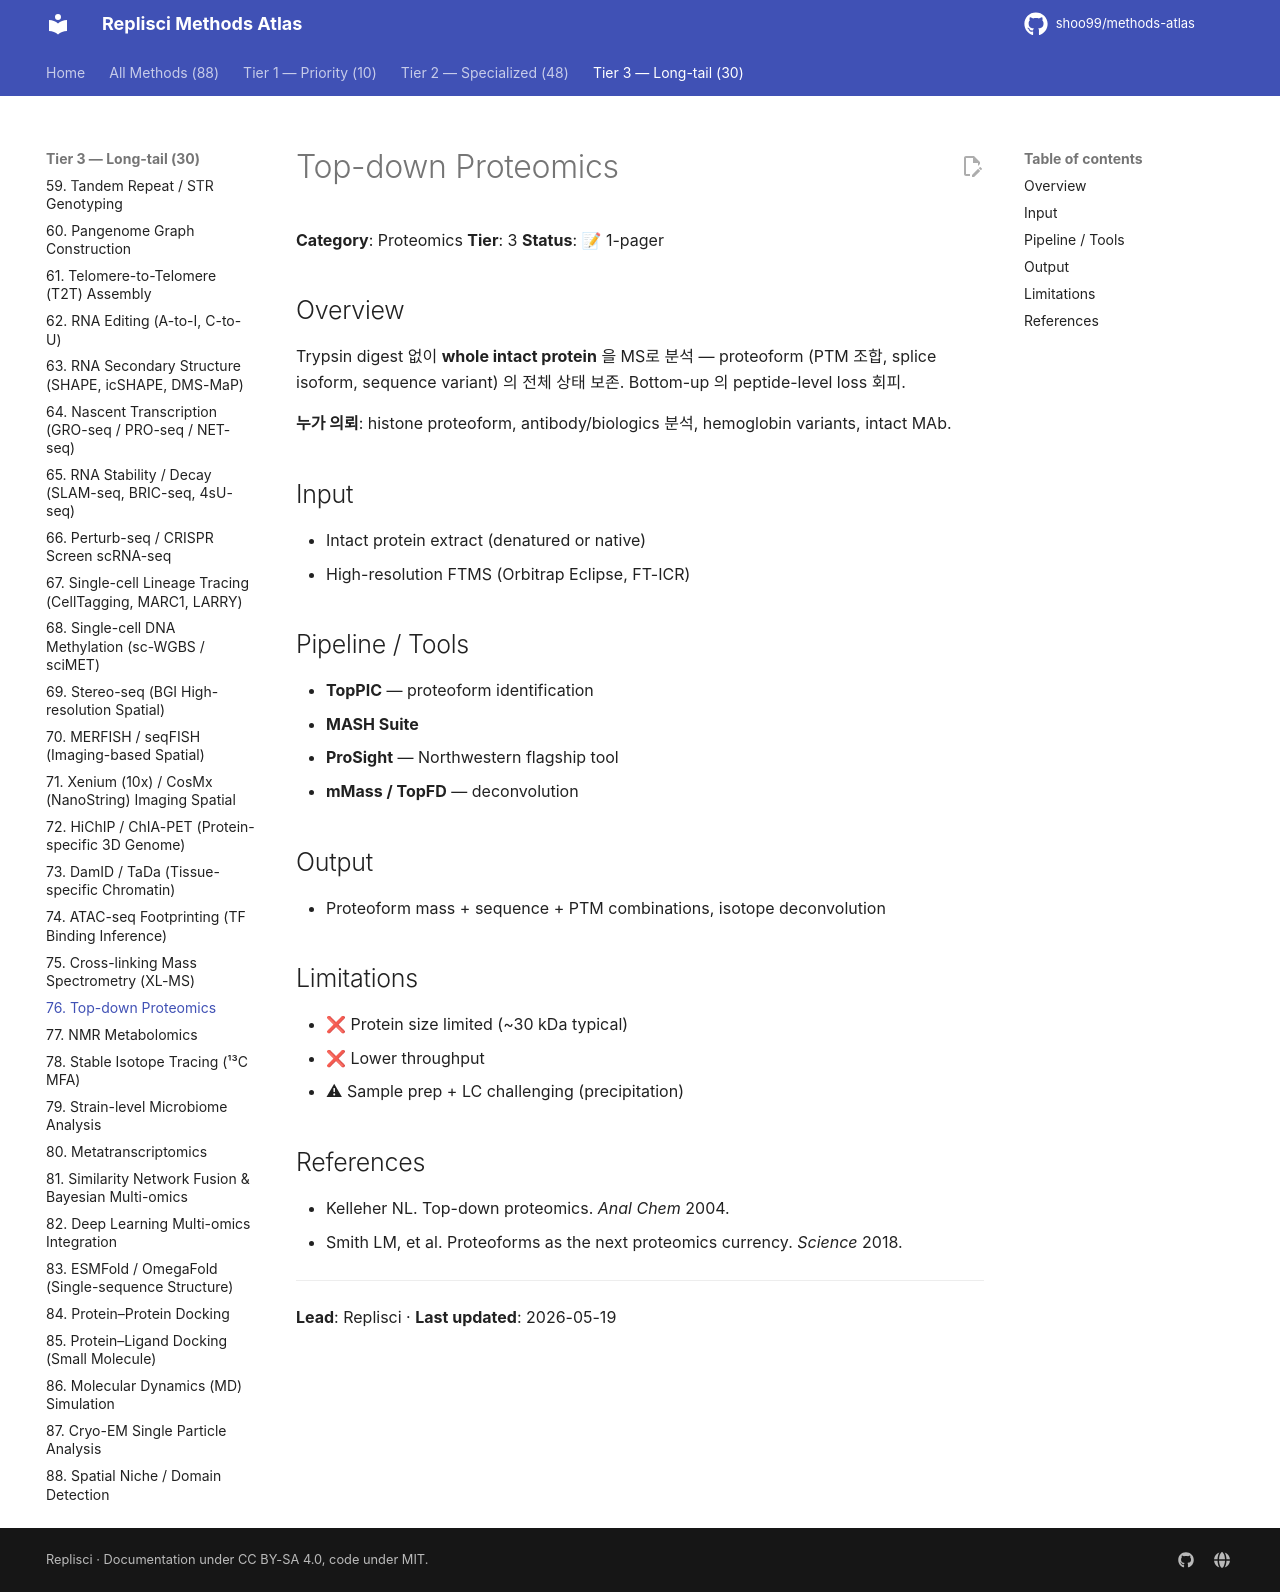

repository: shoo99/methods-atlas · page: methods/76-top-down-proteomics/index.html · generator: mkdocs

# Top-down Proteomics

**Category**: Proteomics
**Tier**: 3
**Status**: 📝 1-pager

## Overview

Trypsin digest 없이 **whole intact protein** 을 MS로 분석 — proteoform (PTM 조합, splice isoform, sequence variant) 의 전체 상태 보존. Bottom-up 의 peptide-level loss 회피.

**누가 의뢰**: histone proteoform, antibody/biologics 분석, hemoglobin variants, intact MAb.

## Input

- Intact protein extract (denatured or native)
- High-resolution FTMS (Orbitrap Eclipse, FT-ICR)

## Pipeline / Tools

- **TopPIC** — proteoform identification
- **MASH Suite**
- **ProSight** — Northwestern flagship tool
- **mMass / TopFD** — deconvolution

## Output

- Proteoform mass + sequence + PTM combinations, isotope deconvolution

## Limitations

- ❌ Protein size limited (~30 kDa typical)
- ❌ Lower throughput
- ⚠ Sample prep + LC challenging (precipitation)

## References

- Kelleher NL. Top-down proteomics. *Anal Chem* 2004.
- Smith LM, et al. Proteoforms as the next proteomics currency. *Science* 2018.

---

**Lead**: Replisci · **Last updated**: 2026-05-19
